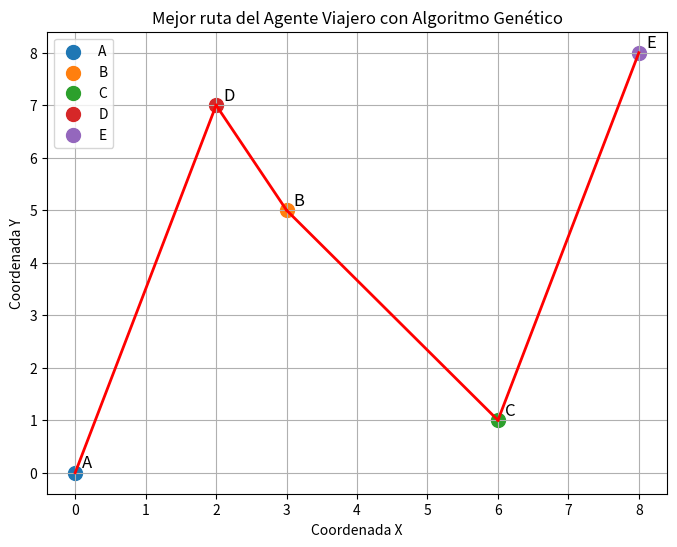

This figure's Python source:
# -*- coding: utf-8 -*-
"""
Created on Tue Nov 26 14:39:53 2024

[redacted]
"""

import random
import numpy as np
import matplotlib.pyplot as plt

# Datos del problema
ciudades = ['A', 'B', 'C', 'D', 'E']
coordenadas = {
    'A': (0, 0),
    'B': (3, 5),
    'C': (6, 1),
    'D': (2, 7),
    'E': (8, 8),
}

distancias = {
    ('A', 'B'): 300, ('A', 'C'): 400, ('A', 'D'): 250, ('A', 'E'): 500,
    ('B', 'A'): 300, ('B', 'C'): 150, ('B', 'D'): 200, ('B', 'E'): 600,
    ('C', 'A'): 400, ('C', 'B'): 150, ('C', 'D'): 350, ('C', 'E'): 450,
    ('D', 'A'): 250, ('D', 'B'): 200, ('D', 'C'): 350, ('D', 'E'): 700,
    ('E', 'A'): 500, ('E', 'B'): 600, ('E', 'C'): 450, ('E', 'D'): 700,
}

costos_transporte = {
    ('A', 'B'): 100, ('A', 'C'): 150, ('A', 'D'): 120, ('A', 'E'): 200,
    ('B', 'A'): 100, ('B', 'C'): 50,  ('B', 'D'): 70,  ('B', 'E'): 250,
    ('C', 'A'): 150, ('C', 'B'): 50,  ('C', 'D'): 100, ('C', 'E'): 150,
    ('D', 'A'): 120, ('D', 'B'): 70,  ('D', 'C'): 100, ('D', 'E'): 300,
    ('E', 'A'): 200, ('E', 'B'): 250, ('E', 'C'): 150, ('E', 'D'): 300,
}

# Restricciones
tiempo_maximo = 10  # máximo de días
presupuesto_maximo = 5000  # máximo presupuesto
distancia_por_dia = 300  # distancia máxima que puede recorrer en un día

# Función para calcular el tiempo total de un recorrido
def calcular_tiempo(ruta):
    tiempo_total = 0
    for i in range(len(ruta) - 1):
        tiempo_total += distancias[(ruta[i], ruta[i + 1])] / distancia_por_dia
    return tiempo_total

# Función para calcular el costo total de un recorrido
def calcular_costo(ruta):
    costo_total = 0
    for i in range(len(ruta) - 1):
        costo_total += costos_transporte[(ruta[i], ruta[i + 1])]
    return costo_total

# Función de aptitud (fitness): penaliza las soluciones que no cumplen con las restricciones
def aptitud(ruta):
    tiempo = calcular_tiempo(ruta)
    costo = calcular_costo(ruta)
    
    if tiempo > tiempo_maximo or costo > presupuesto_maximo:
        return float('inf')  # Penalizar soluciones inválidas
    
    return tiempo + costo  # La aptitud es la suma del tiempo y costo total

# Inicialización de la población
def inicializar_poblacion(tamano_poblacion, ciudades):
    poblacion = []
    for _ in range(tamano_poblacion):
        individuo = random.sample(ciudades, len(ciudades))  # Ruta aleatoria
        poblacion.append(individuo)
    return poblacion

# Selección por torneo
def seleccion(poblacion, k=3):
    seleccionados = random.sample(poblacion, k)
    seleccionados.sort(key=lambda x: aptitud(x))
    return seleccionados[0]  # Retorna el individuo con mejor aptitud

# Cruce de un solo punto
def cruce(padre1, padre2):
    punto_cruce = random.randint(1, len(padre1) - 1)
    hijo1 = padre1[:punto_cruce] + [ciudad for ciudad in padre2 if ciudad not in padre1[:punto_cruce]]
    hijo2 = padre2[:punto_cruce] + [ciudad for ciudad in padre1 if ciudad not in padre2[:punto_cruce]]
    return hijo1, hijo2

# Mutación por intercambio de dos ciudades
def mutacion(individuo):
    i, j = random.sample(range(len(individuo)), 2)
    individuo[i], individuo[j] = individuo[j], individuo[i]
    return individuo

# Función para ejecutar el algoritmo genético
def algoritmo_genetico(tamano_poblacion, generaciones, tasa_cruce, tasa_mutacion, ciudades):
    poblacion = inicializar_poblacion(tamano_poblacion, ciudades)
    mejor_solucion = None
    
    for generacion in range(generaciones):
        nueva_poblacion = []
        
        for _ in range(tamano_poblacion // 2):  # Crear una nueva población
            padre1 = seleccion(poblacion)
            padre2 = seleccion(poblacion)
            
            # Cruce
            if random.random() < tasa_cruce:
                hijo1, hijo2 = cruce(padre1, padre2)
            else:
                hijo1, hijo2 = padre1, padre2
            
            # Mutación
            if random.random() < tasa_mutacion:
                hijo1 = mutacion(hijo1)
            if random.random() < tasa_mutacion:
                hijo2 = mutacion(hijo2)
            
            nueva_poblacion.append(hijo1)
            nueva_poblacion.append(hijo2)
        
        # Reemplazar la población actual con la nueva
        poblacion = nueva_poblacion
        
        # Obtener la mejor solución de la población actual
        mejor_de_generacion = min(poblacion, key=lambda x: aptitud(x))
        if mejor_solucion is None or aptitud(mejor_de_generacion) < aptitud(mejor_solucion):
            mejor_solucion = mejor_de_generacion
    
    return mejor_solucion

# Parámetros del algoritmo genético
tamano_poblacion = 100
generaciones = 500
tasa_cruce = 0.8
tasa_mutacion = 0.2

# Ejecutar el algoritmo genético
mejor_ruta = algoritmo_genetico(tamano_poblacion, generaciones, tasa_cruce, tasa_mutacion, ciudades)

# Mostrar la mejor ruta y graficarla
if mejor_ruta:
    print(f"La mejor ruta es: {' -> '.join(mejor_ruta)}")
    print(f"Tiempo total: {calcular_tiempo(mejor_ruta):.2f} días")
    print(f"Costo total: ${calcular_costo(mejor_ruta)}")
    
    # Graficar la ruta
    def graficar_ruta(ruta, coordenadas):
        x_vals = [coordenadas[ciudad][0] for ciudad in ruta]
        y_vals = [coordenadas[ciudad][1] for ciudad in ruta]
        
        plt.figure(figsize=(8, 6))
        for ciudad in coordenadas:
            plt.scatter(coordenadas[ciudad][0], coordenadas[ciudad][1], label=ciudad, s=100)
            plt.text(coordenadas[ciudad][0] + 0.1, coordenadas[ciudad][1] + 0.1, ciudad, fontsize=12)
        
        for i in range(len(ruta) - 1):
            ciudad_origen = ruta[i]
            ciudad_destino = ruta[i + 1]
            x_vals = [coordenadas[ciudad_origen][0], coordenadas[ciudad_destino][0]]
            y_vals = [coordenadas[ciudad_origen][1], coordenadas[ciudad_destino][1]]
            plt.plot(x_vals, y_vals, 'r-', lw=2)  # Línea roja
        
        plt.title("Mejor ruta del Agente Viajero con Algoritmo Genético")
        plt.xlabel("Coordenada X")
        plt.ylabel("Coordenada Y")
        plt.legend()
        plt.grid(True)
        plt.show()

    graficar_ruta(mejor_ruta, coordenadas)
else:
    print("No se encontró una ruta que cumpla con las restricciones.")
